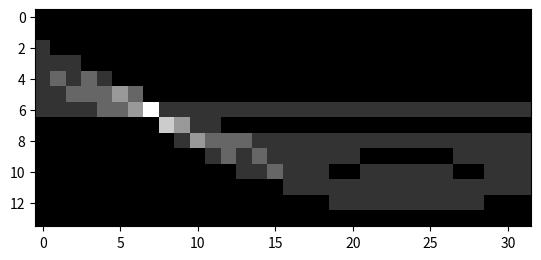

Generate this figure with matplotlib:
import numpy as np

def hough_transform(binary_img, theta_step=0.1):
    w, h = binary_img.shape
    diag = int(round(np.sqrt(w*w + h*h)))
    rho = np.linspace(-diag, diag, num= diag*2)
    theta = np.arange(-np.pi/2, np.pi/2, theta_step)
    A = np.zeros((len(rho), len(theta)))

    cos_t = np.cos(theta)
    sin_t = np.sin(theta)

    for iy in range(binary_img.shape[1]):
        for ix in range(binary_img.shape[0]):
            # print(binary_img[iy,ix])
            if binary_img[ix,iy] == 1:
                for itheta in range(len(theta)):
                    rho_curr = ix*cos_t[itheta] + iy*sin_t[itheta]
                    irho = np.amax(np.nonzero(rho_curr>=rho)) if rho_curr<=0 else np.amin(np.nonzero(rho_curr<=rho))
                    A[irho, itheta] += 1

    return A

if __name__ == '__main__':
    import matplotlib.pyplot as plt
    img = np.array([[1,0,0,0,0],
                    [0,1,0,0,0],
                    [0,0,1,0,0],
                    [0,0,0,1,0],
                    [0,0,0,0,1]]).astype(np.int16)
    
    A = hough_transform(img)
    plt.imshow(A, cmap='gray')
    